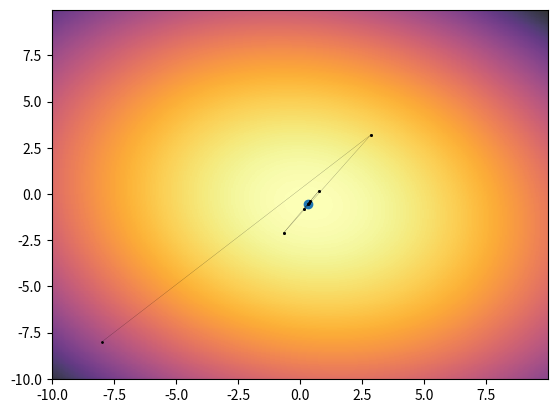

Python code for this plot:
import numpy as np
import scipy.optimize
import matplotlib.pyplot as plt
import matplotlib.cm as cm


def f(x):
    """
    Your function to compute

    Parameters
    ----------
    x_1: float
    x_2: float

    Returns
    -------
    out: float

    """
    x_1, x_2 = x
    out = 2.9 * x_1 ** 2 + 0.8 * x_1 * x_2
    out += 3.3 * x_2 ** 2 - 1.5 * x_1 + 3.1 * x_2
    return out


# scipy.optimize.approx_fprime(np.array([1,1]), f, 1e-5)

def stop_condition(grad, eps):
    return np.linalg.norm(grad) <= eps


if __name__ == "__main__":
    n = 2
    iteration = 0
    step = 0.4
    epsilon = 0.1
    verbose = 1
    color = 'black'

    if n == 2:  # if dimension = 2 we could plot function
        x_line = np.arange(-10, 10, 0.05)
        y_line = np.arange(-10, 10, 0.05)
        x_grid, y_grid = np.meshgrid(x_line, y_line, sparse=True)
        function_values = f([x_grid, y_grid])

        plt.pcolormesh(x_line, y_line, function_values, cmap=cm.get_cmap('inferno_r'), alpha=0.8)

    x = np.array([-8, -8])
    if verbose == 1:
        print('Starting...')
        print('Starting point x_0:', x)

    while True:
        iteration += 1

        if verbose == 1:
            print('-' * 40)
            print(f'Iteration: {iteration}')
        # calculate f value at point
        x_value = f(x)

        if verbose == 1:
            print(f'X value: {x_value}')

        # get grad coords
        grad = scipy.optimize.approx_fprime(x, f, 1e-5)


        if verbose == 1:
            print(f'Gradient: {grad}')

        # check stop condition
        if stop_condition(grad, epsilon):
            break

        x_new = x - step * grad
        x_new_value = f(x_new)

        while x_new_value >= x_value:
            step /= 2
            x_new = x - step * grad
            x_new_value = f(x_new)

        if n == 2:
            plt.plot([x[0], x_new[0]],[x[1], x_new[1]], 'o-',color=color, lw=0.1, markersize=1)
        x = x_new

        if verbose == 1:
            print(f'X new coordinates: {x}')
            print('End of iteration')
            print('-' * 40)

plt.scatter(x[0],x[1])
plt.show()